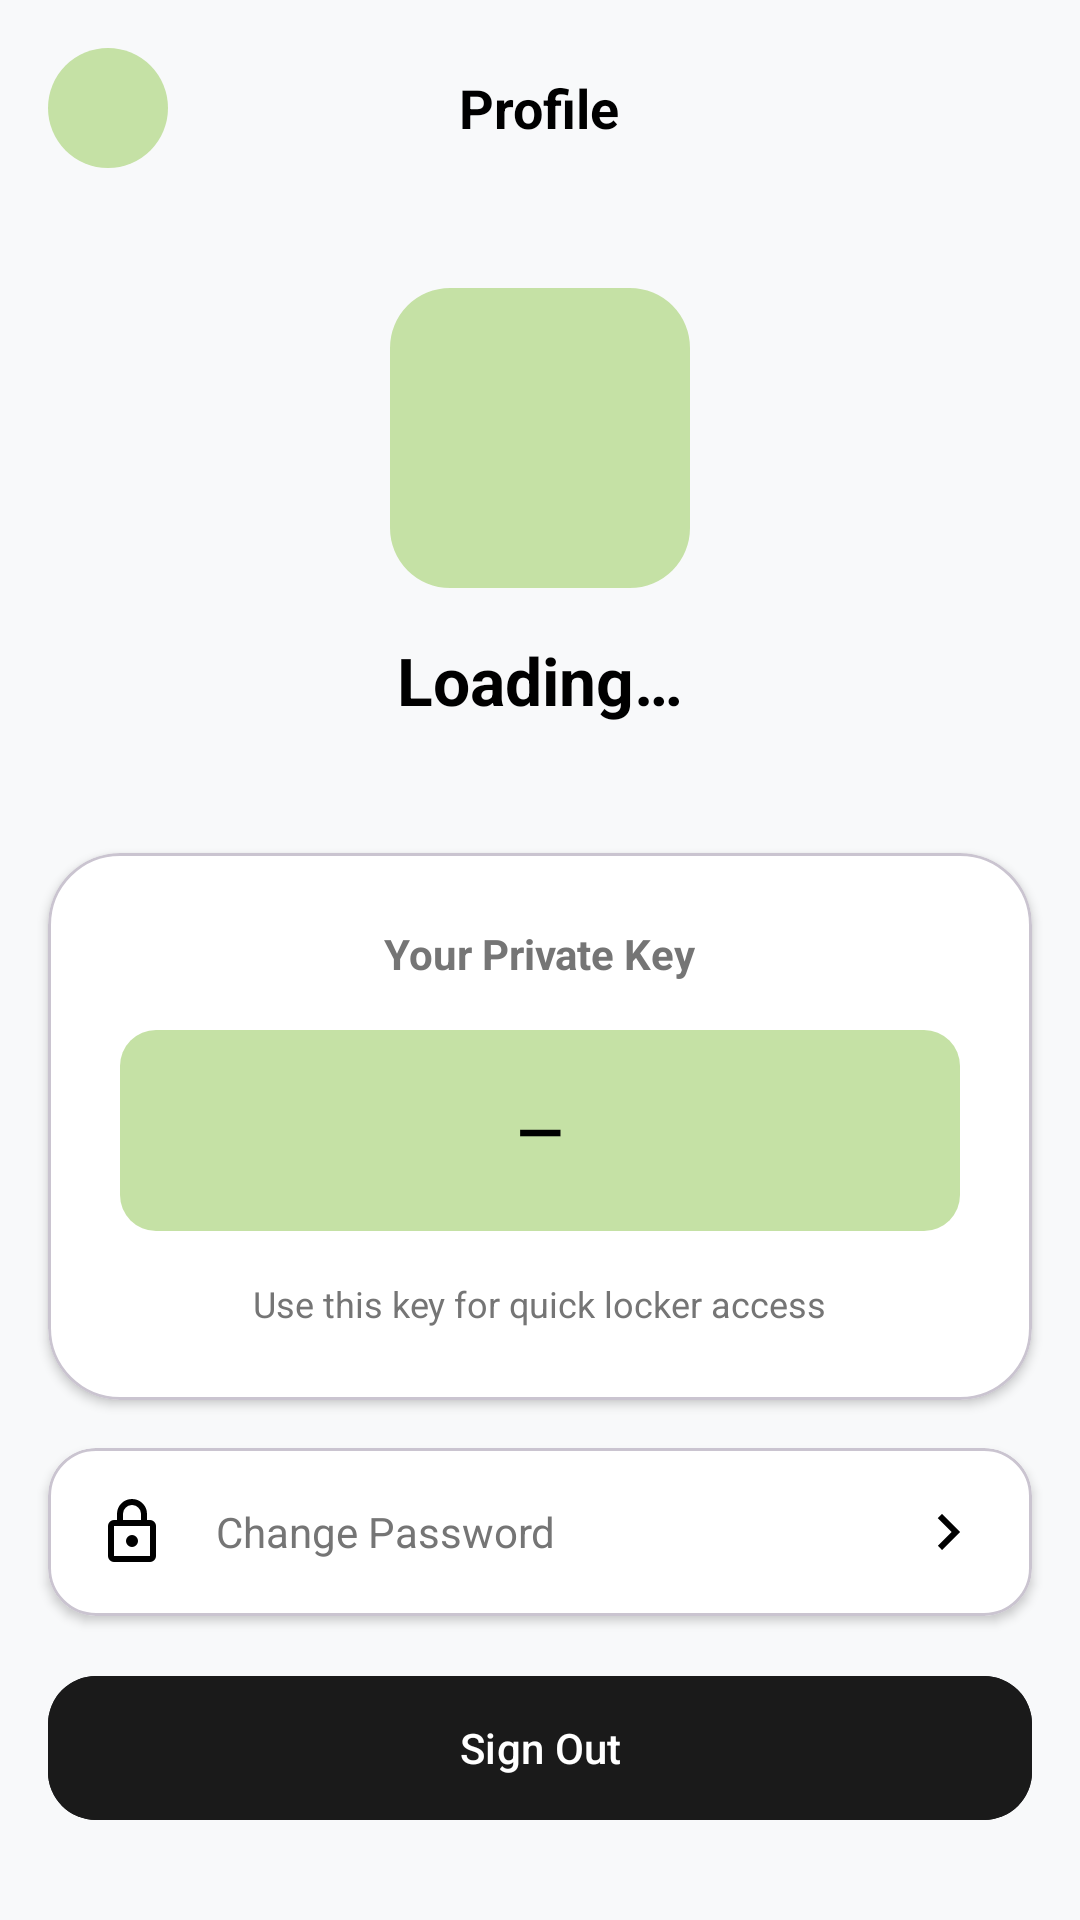

This screen was rendered from an Android layout file. Write that file and the resources it references.
<!-- AndroidManifest.xml: application theme Theme.CostumerCoinCubby -->
<!-- res/layout/fragment_profile.xml -->
<?xml version="1.0" encoding="utf-8"?>
<LinearLayout xmlns:android="http://schemas.android.com/apk/res/android"
    xmlns:app="http://schemas.android.com/apk/res-auto"
    android:layout_width="match_parent"
    android:layout_height="match_parent"
    android:background="#F8F9FA"
    android:orientation="vertical">

    <RelativeLayout
        android:layout_width="match_parent"
        android:layout_height="wrap_content"
        android:padding="16dp">

        <ImageView
            android:id="@+id/btnHome"
            android:layout_width="40dp"
            android:layout_height="40dp"
            android:background="@drawable/nav_item_selected_bg"
            android:padding="8dp"
            android:src="@drawable/ic_home" />

        <TextView
            android:layout_width="wrap_content"
            android:layout_height="wrap_content"
            android:layout_centerInParent="true"
            android:text="Profile"
            android:textColor="@color/black"
            android:textSize="18sp"
            android:textStyle="bold" />
    </RelativeLayout>

    
    <LinearLayout
        android:layout_width="match_parent"
        android:layout_height="wrap_content"
        android:gravity="center"
        android:orientation="vertical"
        android:padding="24dp">

        <com.google.android.material.imageview.ShapeableImageView
            android:layout_width="100dp"
            android:layout_height="100dp"
            android:background="@color/light_green"
            app:shapeAppearanceOverlay="@style/RoundedImageView" />

        <TextView
            android:id="@+id/tvProfileFullName"
            android:layout_width="wrap_content"
            android:layout_height="wrap_content"
            android:layout_marginTop="16dp"
            android:text="Loading…"
            android:textColor="@color/black"
            android:textSize="22sp"
            android:textStyle="bold" />

        <TextView
            android:id="@+id/tvProfileContact"
            android:layout_width="wrap_content"
            android:layout_height="wrap_content"
            android:text=""
            android:textColor="@color/gray_text"
            android:textSize="14sp" />
    </LinearLayout>

    
    <com.google.android.material.card.MaterialCardView
        android:layout_width="match_parent"
        android:layout_height="wrap_content"
        android:layout_marginHorizontal="16dp"
        app:cardBackgroundColor="@color/white"
        app:cardCornerRadius="24dp"
        app:cardElevation="2dp">

        <LinearLayout
            android:layout_width="match_parent"
            android:layout_height="wrap_content"
            android:gravity="center"
            android:orientation="vertical"
            android:padding="24dp">

            <TextView
                android:layout_width="wrap_content"
                android:layout_height="wrap_content"
                android:text="Your Private Key"
                android:textColor="@color/gray_text"
                android:textStyle="bold" />

            <TextView
                android:id="@+id/tvPrivateKey"
                android:layout_width="match_parent"
                android:layout_height="wrap_content"
                android:layout_marginTop="16dp"
                android:background="@drawable/status_active_bg"
                android:gravity="center"
                android:padding="20dp"
                android:text="—"
                android:textColor="@color/black"
                android:textSize="20sp"
                android:textStyle="bold" />

            <TextView
                android:layout_width="wrap_content"
                android:layout_height="wrap_content"
                android:layout_marginTop="16dp"
                android:text="Use this key for quick locker access"
                android:textColor="@color/gray_text"
                android:textSize="12sp" />
        </LinearLayout>
    </com.google.android.material.card.MaterialCardView>

    
    <com.google.android.material.card.MaterialCardView
        android:id="@+id/cardChangePassword"
        android:layout_width="match_parent"
        android:layout_height="wrap_content"
        android:layout_marginHorizontal="16dp"
        android:layout_marginTop="16dp"
        app:cardBackgroundColor="@color/white"
        app:cardCornerRadius="16dp"
        app:cardElevation="2dp">

        <RelativeLayout
            android:layout_width="match_parent"
            android:layout_height="wrap_content"
            android:padding="16dp">

            <ImageView
                android:id="@+id/ic_key"
                android:layout_width="24dp"
                android:layout_height="24dp"
                android:src="@drawable/ic_locker" />

            <TextView
                android:layout_width="wrap_content"
                android:layout_height="wrap_content"
                android:layout_centerVertical="true"
                android:layout_marginStart="16dp"
                android:layout_toEndOf="@id/ic_key"
                android:text="Change Password"
                android:textColor="@color/gray_text" />

            <ImageView
                android:layout_width="24dp"
                android:layout_height="24dp"
                android:layout_alignParentEnd="true"
                android:src="@drawable/ic_chevron_right" />
        </RelativeLayout>
    </com.google.android.material.card.MaterialCardView>

    
    <com.google.android.material.button.MaterialButton
        android:id="@+id/btnSignOut"
        android:layout_width="match_parent"
        android:layout_height="56dp"
        android:layout_margin="16dp"
        android:backgroundTint="@color/dark_bg"
        android:text="Sign Out"
        android:textAllCaps="false"
        android:textColor="@color/white"
        app:cornerRadius="16dp" />

</LinearLayout>
<!-- resources referenced by this layout -->
<resources>
  <color name="black">#FF000000</color>
  <color name="dark_bg">#1A1A1A</color>
  <color name="gray_text">#757575</color>
  <color name="light_green">#C5E1A5</color>
  <color name="white">#FFFFFFFF</color>
  <!-- drawable ic_chevron_right (drawable) -->
  <vector xmlns:android="http://schemas.android.com/apk/res/android"
      android:width="24dp"
      android:height="24dp"
      android:viewportWidth="24"
      android:viewportHeight="24">
      <path
          android:fillColor="#000000"
          android:pathData="M8.59,16.58L13.17,12L8.59,7.41L10,6L16,12L10,18L8.59,16.58Z" />
  </vector>
  <!-- drawable ic_locker (drawable) -->
  <vector xmlns:android="http://schemas.android.com/apk/res/android"
      android:width="24dp"
      android:height="24dp"
      android:viewportWidth="24"
      android:viewportHeight="24">
      <path
          android:fillColor="#000000"
          android:pathData="M18,8H17V6A5,5 0 0,0 7,6V8H6A2,2 0 0,0 4,10V20A2,2 0 0,0 6,22H18A2,2 0 0,0 20,20V10A2,2 0 0,0 18,8M9,6A3,3 0 0,1 15,6V8H9V6M18,20H6V10H18V20M12,13A2,2 0 0,0 10,15A2,2 0 0,0 12,17A2,2 0 0,0 14,15A2,2 0 0,0 12,13Z" />
  </vector>
  <!-- drawable nav_item_selected_bg (drawable) -->
  <?xml version="1.0" encoding="utf-8"?>
  <shape xmlns:android="http://schemas.android.com/apk/res/android">
      <solid android:color="#C5E1A5" />
      <corners android:radius="25dp" />
  </shape>
  <!-- drawable status_active_bg (drawable) -->
  <?xml version="1.0" encoding="utf-8"?>
  <shape xmlns:android="http://schemas.android.com/apk/res/android">
      <solid android:color="#C5E1A5" />
      <corners android:radius="12dp" />
  </shape>
  <style name="RoundedImageView">
          <item name="cornerFamily">rounded</item>
          <item name="cornerSize">20dp</item>
      </style>
  <style name="Theme.CostumerCoinCubby" parent="Base.Theme.CostumerCoinCubby" />
  <style name="Base.Theme.CostumerCoinCubby" parent="Theme.Material3.DayNight.NoActionBar">
          
          <item name="colorPrimary">@color/primary_green</item>
      </style>
  <color name="primary_green">#4CAF50</color>
</resources>
